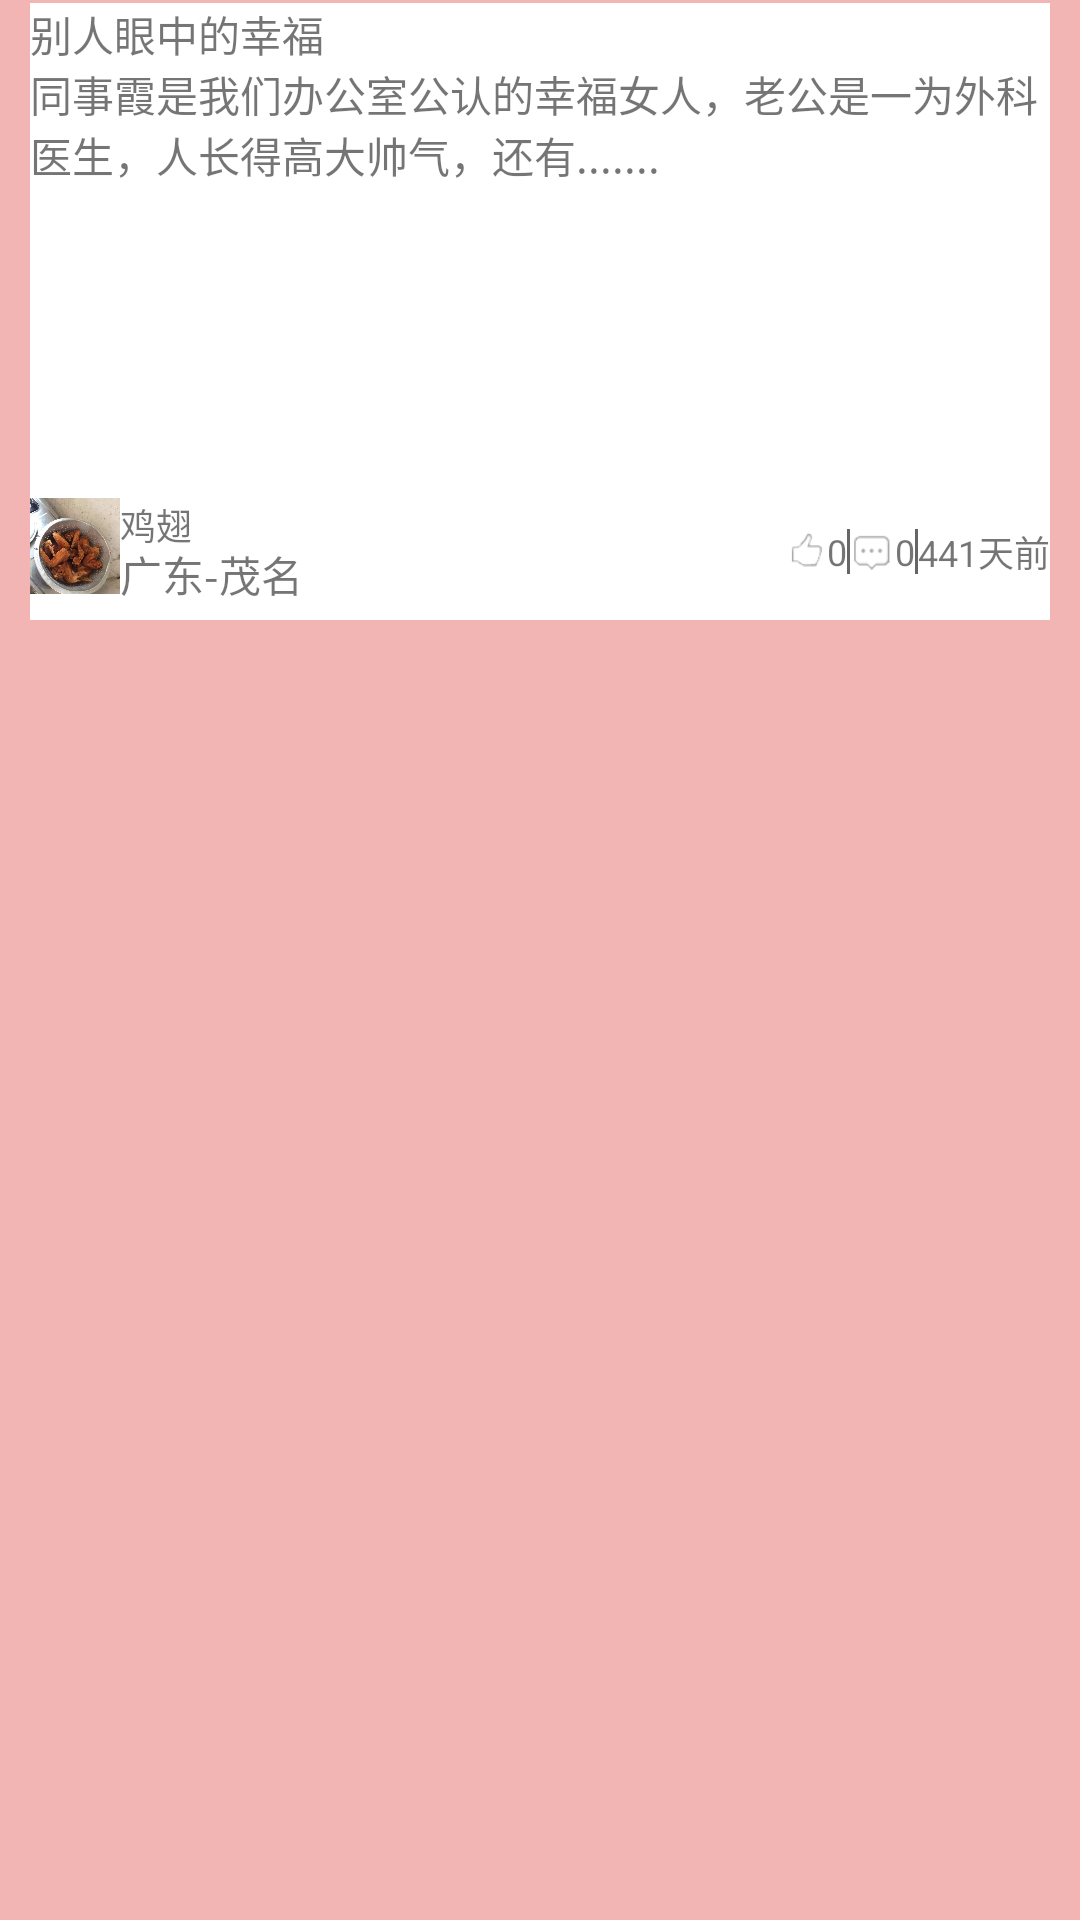

Produce the Android XML layout that renders to this screen, including the resource entries it uses.
<!-- AndroidManifest.xml: application theme AppTheme -->
<!-- res/layout/activity_emotion_item.xml -->
<?xml version="1.0" encoding="utf-8"?>
<LinearLayout xmlns:android="http://schemas.android.com/apk/res/android"
    android:orientation="vertical"
    android:layout_width="match_parent"
    android:layout_height="wrap_content"
    android:background="@color/hongse">
    <LinearLayout
        android:background="@color/w"
        android:layout_marginTop="1dp"
        android:layout_marginRight="10dp"
        android:layout_marginLeft="10dp"
        android:orientation="vertical"
        android:layout_width="match_parent"
        android:layout_height="wrap_content">

        <TextView
            android:id="@+id/tv_anonymous"
            android:layout_width="match_parent"
            android:layout_height="20dp"
            android:text="别人眼中的幸福"/>

        <TextView
            android:id="@+id/tv_content"
            android:layout_width="match_parent"
            android:layout_height="40dp"
            android:text="同事霞是我们办公室公认的幸福女人，老公是一为外科医生，人长得高大帅气，还有......."/>
        <RelativeLayout
            android:layout_width="wrap_content"
            android:layout_height="wrap_content"
            android:background="@color/w">
            <LinearLayout
                android:orientation="horizontal"
                android:layout_width="wrap_content"
                android:layout_height="wrap_content">
                <ImageView
                    android:id="@+id/iv_photo"
                    android:layout_width="100dp"
                    android:layout_height="100dp"
                    android:src="@mipmap/jp"
                    android:scaleType="centerCrop"/>

            </LinearLayout>


        </RelativeLayout>

        <RelativeLayout
            android:layout_marginTop="5dp"
            android:layout_marginBottom="5dp"
            android:layout_width="match_parent"
            android:layout_height="wrap_content">
            <LinearLayout
                android:orientation="horizontal"
                android:layout_width="wrap_content"
                android:layout_height="wrap_content">
                <ImageView
                    android:id="@+id/iv_head"
                    android:layout_width="30dp"
                    android:layout_height="32dp"
                    android:src="@mipmap/psb"
                    android:scaleType="centerCrop"/>
                <TextView
                    android:id="@+id/tv_name"
                    android:layout_width="wrap_content"
                    android:layout_height="wrap_content"
                    android:text="鸡翅 "
                    android:textSize="@dimen/Fonts"/>

            </LinearLayout>
            <TextView
                android:id="@+id/tv_adr"
                android:layout_marginTop="15dp"
                android:layout_marginLeft="30dp"
                android:layout_width="wrap_content"
                android:layout_height="wrap_content"
                android:text="广东-茂名"/>
            <LinearLayout
                android:layout_centerVertical="true"
                android:layout_alignParentRight="true"
                android:orientation="horizontal"
                android:layout_width="wrap_content"
                android:layout_height="wrap_content">
                <ImageView
                    android:layout_width="15dp"
                    android:layout_height="15dp"
                    android:src="@mipmap/zan"
                    android:layout_gravity="center"/>
                <TextView
                    android:id="@+id/tv_like"
                    android:layout_width="wrap_content"
                    android:layout_height="wrap_content"
                    android:text="0"
                    android:layout_gravity="center"
                    android:textSize="@dimen/Fonts"/>
                <TextView
                    android:layout_width="1dp"
                    android:layout_height="15dp"
                    android:layout_gravity="center"
                    android:background="@color/hei_se"/>
                <ImageView
                    android:layout_width="15dp"
                    android:layout_height="15dp"
                    android:src="@mipmap/discuss"
                    android:layout_gravity="center"/>

                <TextView
                    android:id="@+id/tv_leave"
                    android:layout_width="wrap_content"
                    android:layout_height="wrap_content"
                    android:text="0"
                    android:layout_gravity="center"
                    android:textSize="@dimen/Fonts"/>
                <TextView
                    android:layout_width="1dp"
                    android:layout_height="15dp"
                    android:layout_gravity="center"
                    android:background="@color/hei_se"/>
                <TextView
                    android:id="@+id/tv_time"
                    android:layout_width="wrap_content"
                    android:layout_height="wrap_content"
                    android:text="441天前"
                    android:textSize="@dimen/Fonts"/>
            </LinearLayout>
        </RelativeLayout>
    </LinearLayout>

</LinearLayout>
<!-- resources referenced by this layout -->
<resources>
  <color name="hei_se">#99000000</color>
  <color name="hongse">#4DE11212</color>
  <color name="w">#FFFFFFFF</color>
  <dimen name="Fonts">12sp</dimen>
  <!-- mipmap discuss: png bitmap (mipmap-xhdpi, 1678 bytes) -->
  <!-- mipmap psb: jpg bitmap (mipmap-xhdpi, 77987 bytes) -->
  <!-- mipmap zan: png bitmap (mipmap-xhdpi, 1817 bytes) -->
  <style name="AppTheme" parent="Theme.AppCompat.Light.DarkActionBar">
          
          <item name="colorPrimary">@color/colorPrimary</item>
          <item name="colorPrimaryDark">@color/colorPrimaryDark</item>
          <item name="colorAccent">@color/colorAccent</item>
          <item name="windowNoTitle">true</item>
      </style>
  <color name="colorPrimary">#3F51B5</color>
  <color name="colorPrimaryDark">#303F9F</color>
  <color name="colorAccent">#FF4081</color>
</resources>
